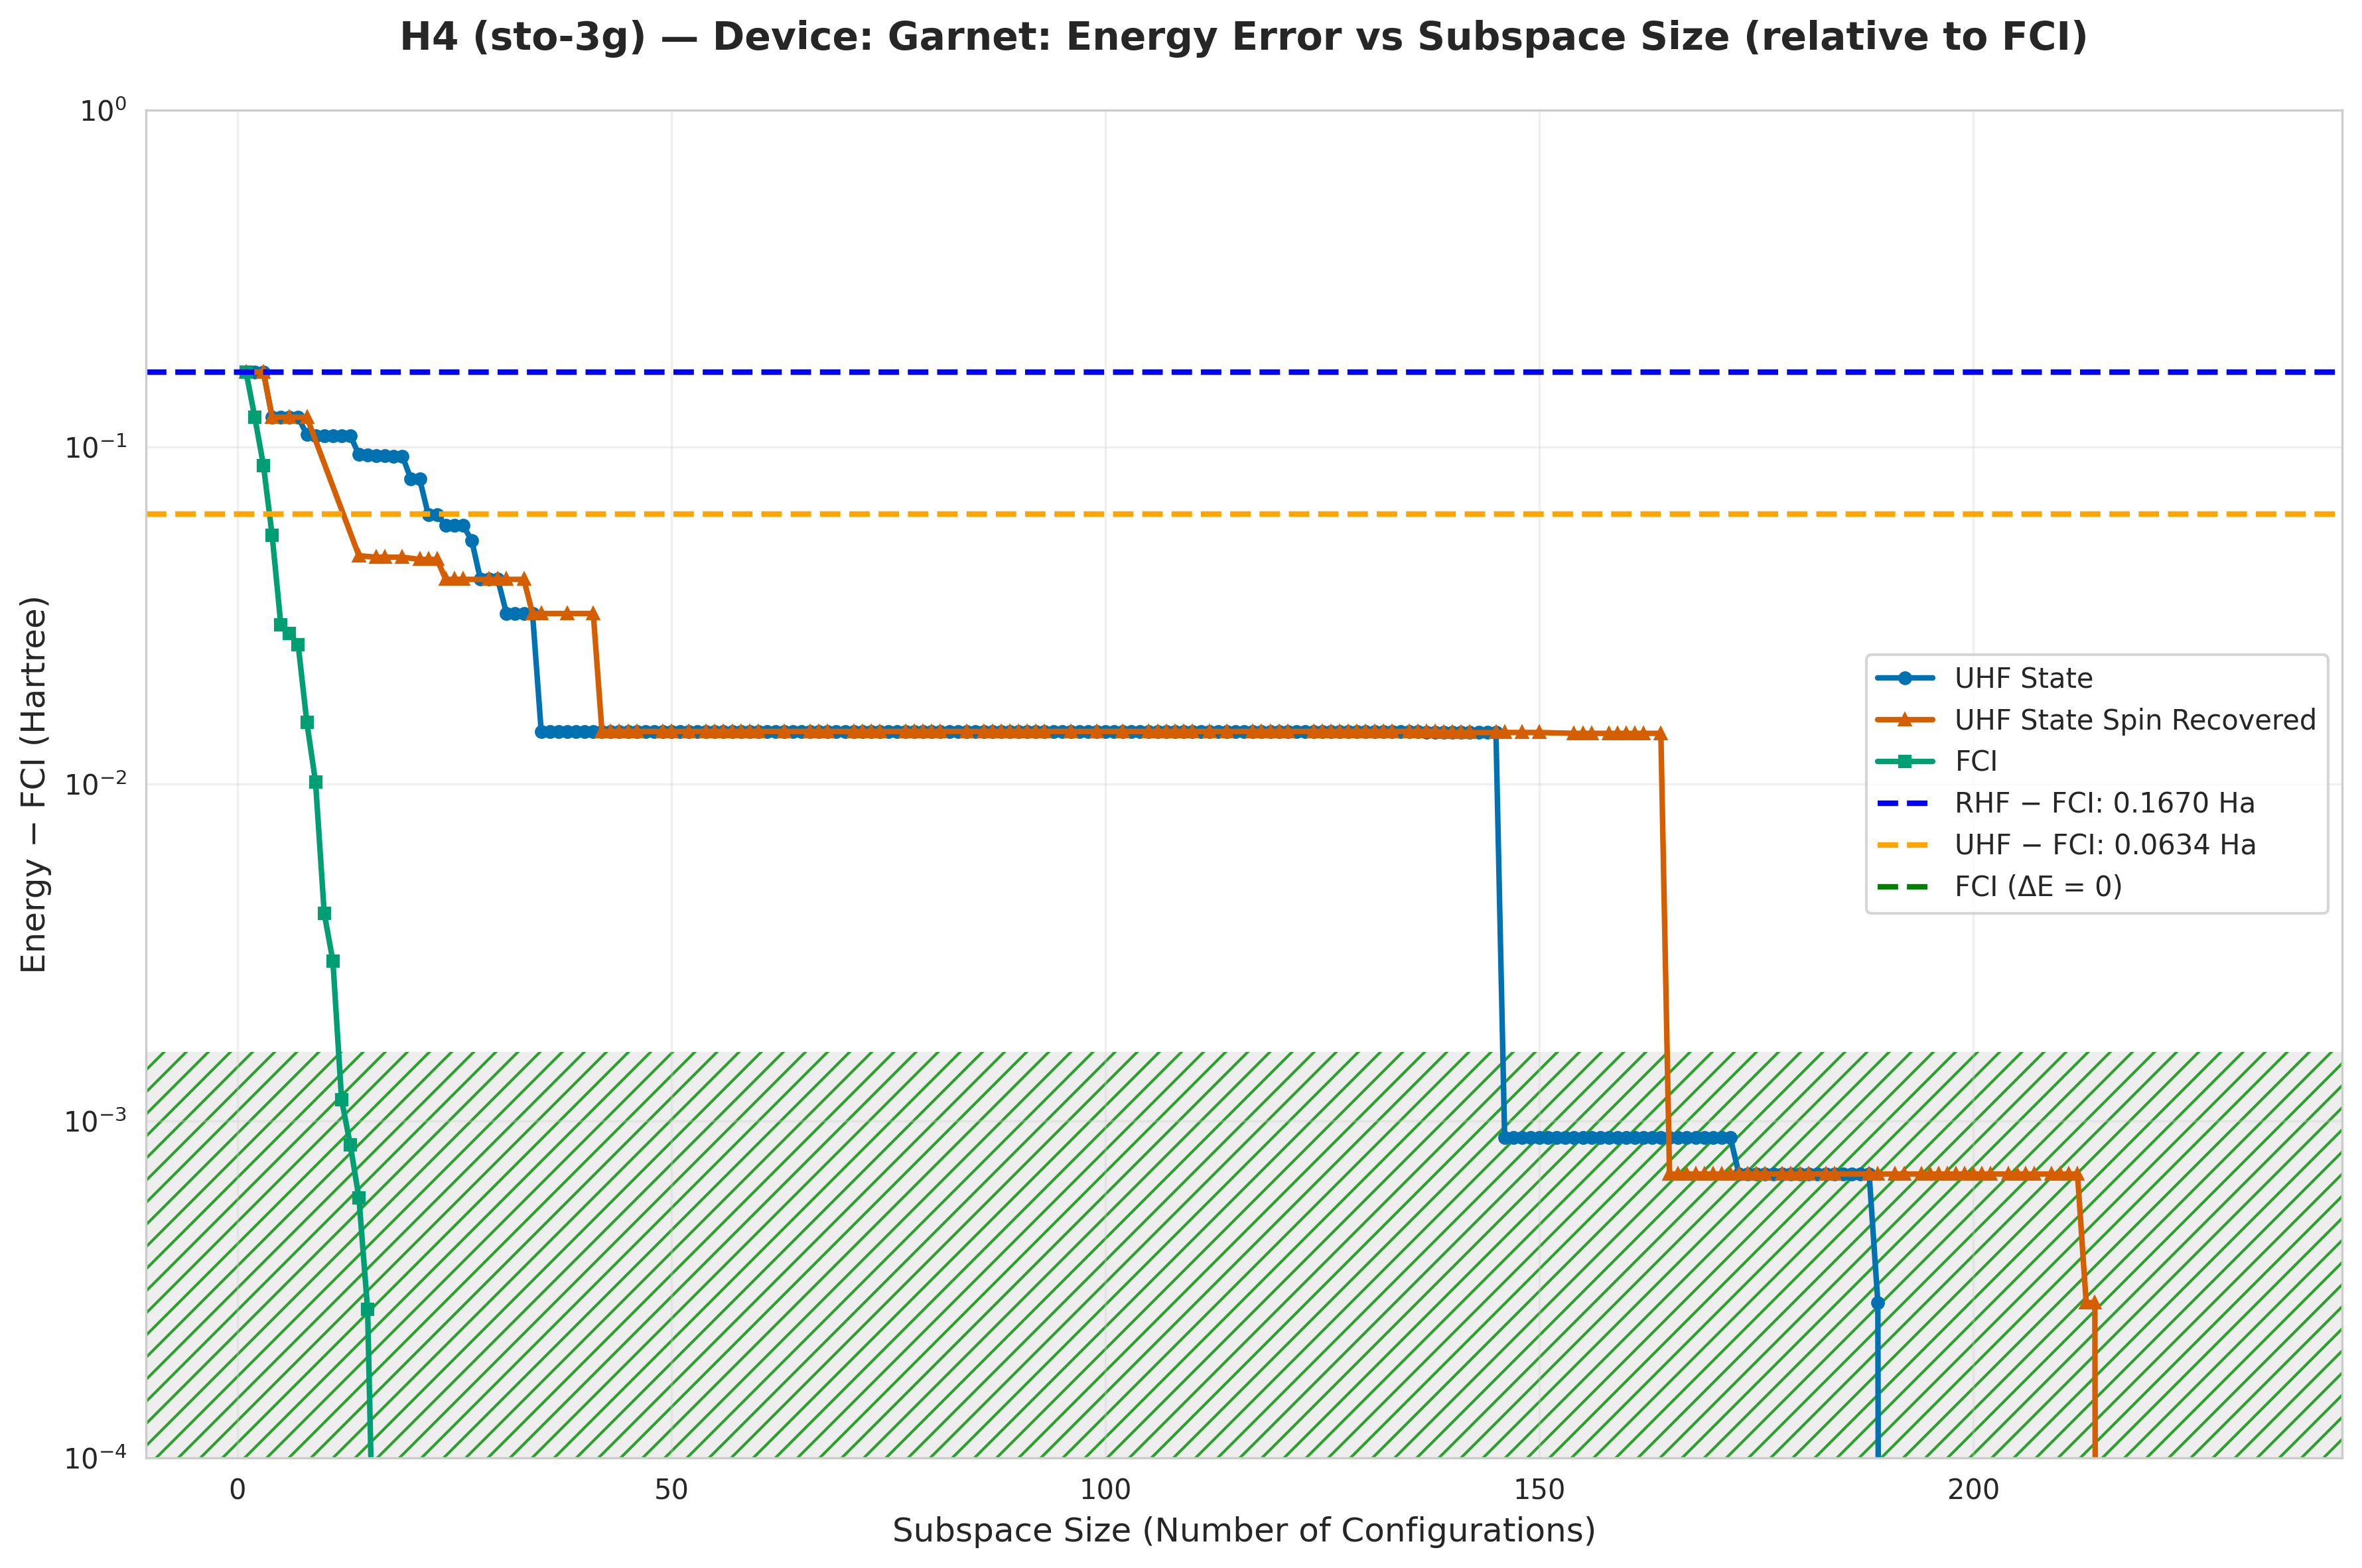

Source data for this figure (header and first rows):
subspace_size, qsci_energy, qsci_S2, spin_symm_energy, spin_symm_S2, fci_subspace_energy, mean_sample_number
1, -1.829, 0.0, -1.829, 0.0, -1.829, 6.59
2, -1.829, 1.7817809979404104e-32, -1.829, 1.7817809979404104e-32, -1.874, 10.37
3, -1.829, 0.0, -1.829, 0.0, -1.908, 10.37
4, -1.874, 1.0088741430883615e-33, -1.874, 1.0088741430883615e-33, -1.941, 13
5, -1.874, 2.7326502796851057e-30, -1.874, 2.7326502796851057e-30, -1.966, 33.84
6, -1.874, 2.3572914675733585e-30, -1.874, 1.112130087018927e-31, -1.968, 33.84
7, -1.874, 4.659553466690917e-30, -1.874, 2.563382648136409e-30, -1.97, 41.75
8, -1.887, 0.03723, -1.874, 8.446319474796392e-31, -1.981, 41.75
9, -1.888, 0.03643, -1.887, 0.03723, -1.986, 47.62
10, -1.888, 0.03643, -1.896, 0.1065, -1.992, 47.62
11, -1.888, 0.03643, -1.914, 0.2257, -1.993, 47.62
12, -1.888, 0.03643, -1.927, 0.06948, -1.995, 47.62
13, -1.888, 0.03643, -1.946, 0.03022, -1.995, 47.62
14, -1.901, 0.07003, -1.949, -6.584031056546249e-18, -1.996, 47.62
15, -1.901, 0.06884, -1.949, 0.0007583, -1.996, 50.63
16, -1.902, 0.06639, -1.949, 9.330006046205052e-19, -1.996, 50.63
17, -1.902, 0.06639, -1.949, 9.330006046175223e-19, -1.996, 51.81
18, -1.902, 0.06295, -1.949, 1.3791557259385506e-18, -1.996, 52.63
19, -1.902, 0.06295, -1.949, -4.178157539775858e-18, -1.996, 52.63
20, -1.916, 0.1011, -1.949, 0.001402, -1.996, 69.93
21, -1.916, 0.1011, -1.95, 3.180925211755082e-18, -1.996, 69.93
22, -1.933, 0.04426, -1.95, 3.180925211755082e-18, -1.996, 74.63
23, -1.933, 0.04426, -1.95, 3.1809252117550697e-18, -1.996, 96.62
24, -1.938, 0.07954, -1.956, -4.133733001015913e-18, -1.996, 97.56
25, -1.938, 0.07954, -1.956, 4.13373300102109e-18, -1.996, 99.01
26, -1.938, 0.07954, -1.956, 4.1337330010222735e-18, -1.996, 109.3
27, -1.943, 0.1656, -1.956, -4.133733001016505e-18, -1.996, 124.2
28, -1.956, -4.13373300101865e-18, -1.956, -4.133733001016653e-18, -1.996, 124.2
29, -1.956, 1.0230539864584997e-30, -1.956, 2.8842726847143244e-30, -1.996, 124.2
30, -1.956, -2.701087449364178e-18, -1.956, 4.1337330010226186e-18, -1.996, 126.6
31, -1.964, -4.085861613013711e-18, -1.956, 4.1337330010226186e-18, -1.996, 141.8
32, -1.964, -3.3212463620938265e-18, -1.956, -1.432645551648358e-18, -1.996, 152.7
33, -1.964, 3.254051234036674e-30, -1.956, -4.1337330010171705e-18, -1.996, 152.7
34, -1.964, 3.42661455705377e-30, -1.964, -7.646152509180851e-19, -1.996, 156.2
35, -1.982, -7.505824174645512e-18, -1.964, 1.8488927466117464e-30, -1.996, 161.3
36, -1.982, 2.465190328815662e-30, -1.964, -7.646152509180851e-19, -1.996, 168.1
37, -1.982, 4.523406076549061e-18, -1.964, -7.64615250918159e-19, -1.996, 168.1
38, -1.982, 2.465190328815662e-30, -1.964, 1.7995889400354332e-30, -1.996, 168.1
39, -1.982, 1.4414301196580643e-18, -1.964, 1.8242408433235898e-30, -1.996, 177
40, -1.982, 1.4414301196580643e-18, -1.964, 1.8242408433235898e-30, -1.996, 177
41, -1.982, 1.5409879784478527e-18, -1.964, -7.407107975109978e-18, -1.996, 177
42, -1.982, 7.505824174650122e-18, -1.982, -7.505824174647139e-18, -1.996, 178.6
43, -1.982, 1.2818989709841442e-30, -1.982, 2.9824180981017754e-18, -1.996, 188.7
44, -1.982, -4.523406076545117e-18, -1.982, -4.523406076545955e-18, -1.996, 200.0
45, -1.982, -2.982418098099754e-18, -1.982, -2.9824180981005182e-18, -1.996, 202
46, -1.982, -4.52340607654418e-18, -1.982, -2.9824180981005182e-18, -1.996, 206.2
47, -1.982, 4.5234060765489625e-18, -1.982, -4.523406076545955e-18, -1.996, 217.4
48, -1.982, -5.96483619620005e-18, -1.982, -2.9824180981004935e-18, -1.996, 217.4
49, -1.982, -7.505824174640138e-18, -1.982, 6.162975822039155e-31, -1.996, 217.4
50, -1.982, -4.523406076539102e-18, -1.982, 6.162975822039155e-31, -1.996, 222.2
51, -1.982, 6.096723831952234e-30, -1.982, -7.67437022672041e-19, -1.996, 227.3
52, -1.982, 3.188297175851237e-18, -1.982, 2.1767758733895272e-18, -1.996, 227.3
53, -1.982, 1.1429261532389702e-28, -1.982, -2.9745727681097598e-18, -1.996, 238.1
54, -1.982, 2.9749879736262773e-18, -1.982, 4.558200183917994e-18, -1.996, 238.1
55, -1.982, -2.878930297689776e-18, -1.982, -4.3879290967436404e-18, -1.996, 241
56, -1.982, 2.9838650713860156e-18, -1.982, 2.3973975947732312e-29, -1.996, 256.4
57, -1.982, 7.494580010002042e-18, -1.982, 1.2872973838959802e-18, -1.996, 256.4
58, -1.982, -1.4176265298188015e-18, -1.982, -1.6899862796875834e-18, -1.996, 270.3
59, -1.982, -7.186589827272816e-18, -1.982, -5.223016747562245e-19, -1.996, 333.3
60, -1.982, -3.0055383822823242e-18, -1.982, -1.0429349479324954e-19, -1.996, 370.4
... 171 more rows
